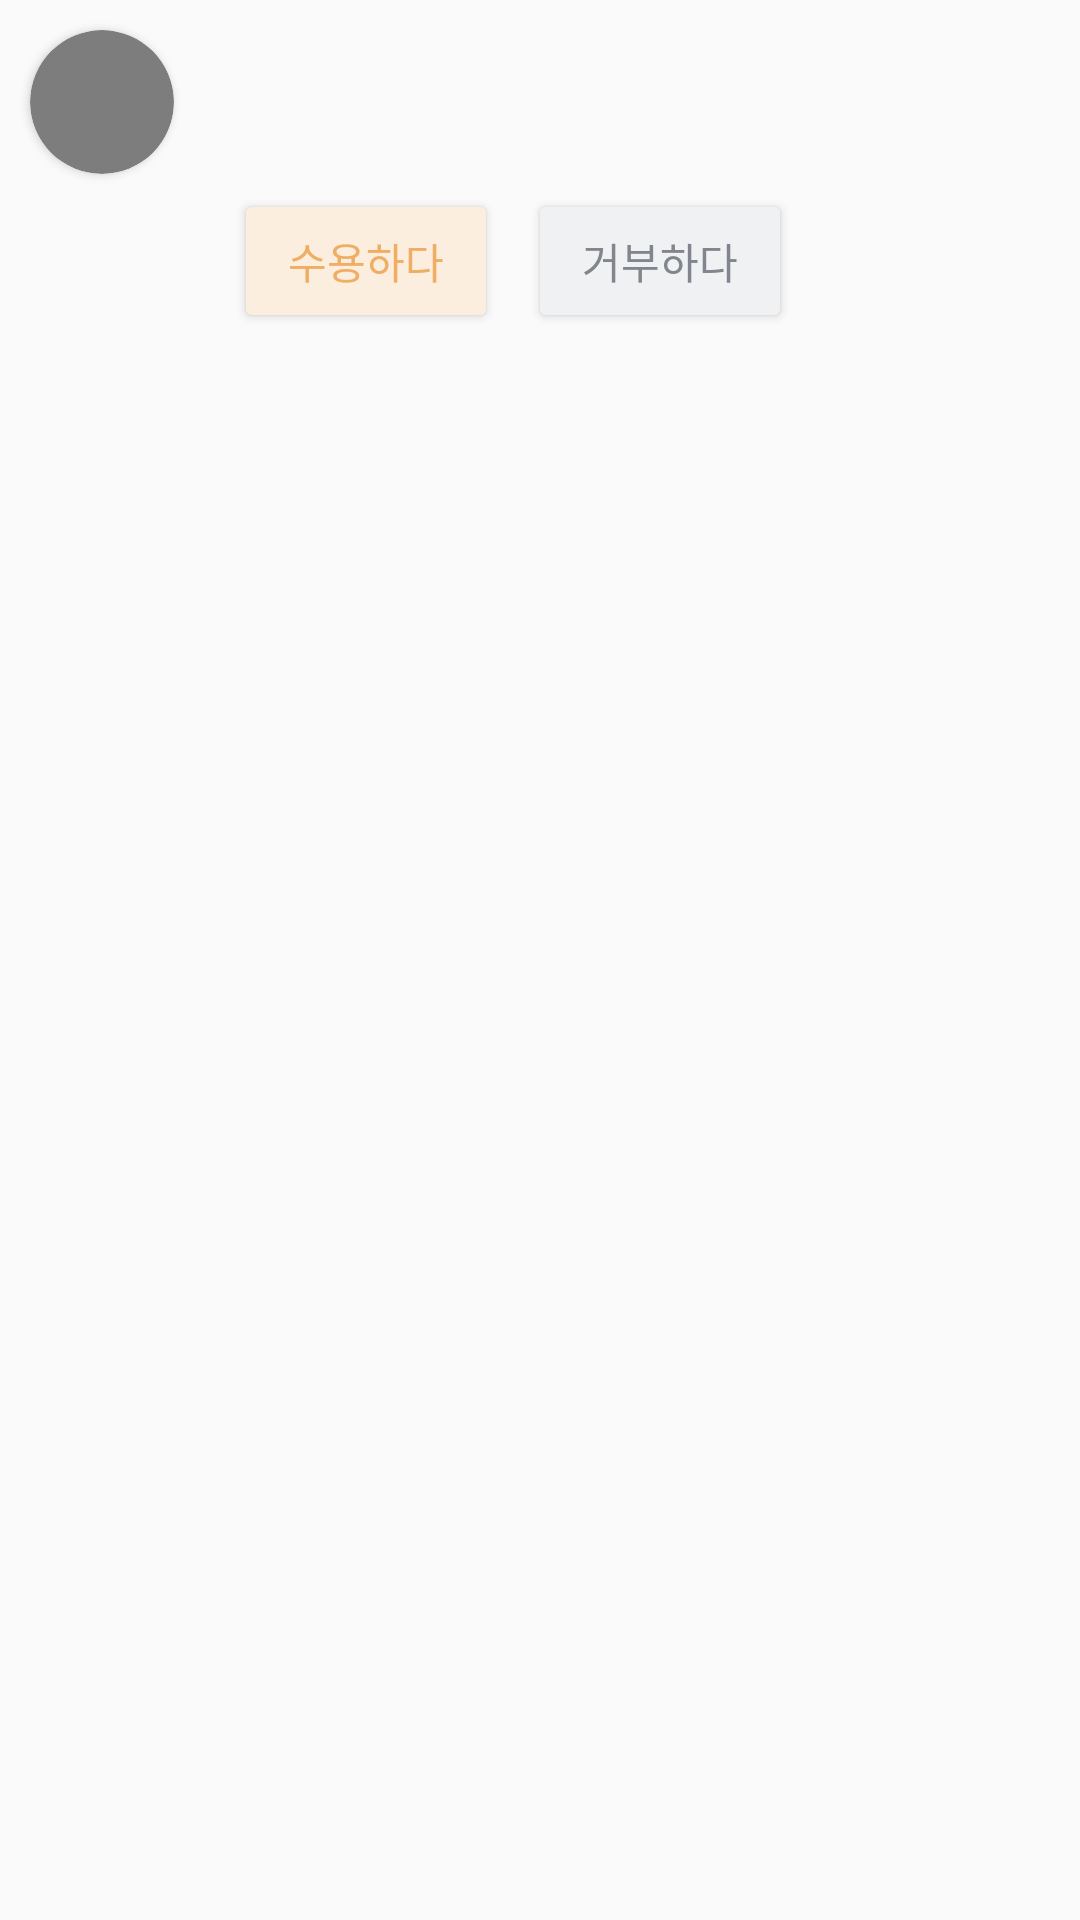

Here is an Android app screen rendered from its layout file. Give the layout XML and the strings, colors and styles it references.
<!-- AndroidManifest.xml: application theme Theme.MomentUp -->
<!-- res/layout/notification_recycler_item.xml -->
<?xml version="1.0" encoding="utf-8"?>
<LinearLayout xmlns:android="http://schemas.android.com/apk/res/android"
    xmlns:app="http://schemas.android.com/apk/res-auto"
    xmlns:tools="http://schemas.android.com/tools"
    android:layout_width="match_parent"
    android:layout_height="wrap_content"
    android:layout_marginTop="20dp"
    android:orientation="horizontal">

    <androidx.cardview.widget.CardView
        android:layout_width="48dp"
        android:layout_height="48dp"
        android:layout_margin="10dp"
        app:cardCornerRadius="24dp">

        <ImageView
            android:id="@+id/head_img"
            android:layout_width="48dp"
            android:layout_height="48dp"
            android:src="@drawable/notification_gray_bg" />

    </androidx.cardview.widget.CardView>

    <LinearLayout
        android:layout_width="match_parent"
        android:layout_height="wrap_content"
        android:layout_margin="10dp"
        android:orientation="vertical">

        <TextView
            android:id="@+id/title"
            android:layout_width="match_parent"
            android:layout_height="wrap_content"
            tools:text="관심을 신청하세요" />

        <TextView
            android:id="@+id/content"
            android:layout_width="match_parent"
            android:layout_height="wrap_content"
            android:layout_marginTop="5dp"
            android:layout_marginBottom="10dp"
            tools:text="Park_Happy 님 팔로우 요청드립니다." />


        <LinearLayout
            android:id="@+id/opt_btn_ll"
            android:layout_width="match_parent"
            android:layout_height="wrap_content">

            <androidx.appcompat.widget.AppCompatButton
                android:id="@+id/accept"
                android:layout_width="wrap_content"
                android:layout_height="wrap_content"
                android:backgroundTint="#FBEEDF"
                android:text="수용하다"
                android:textColor="#F0AD64" />

            <androidx.appcompat.widget.AppCompatButton
                android:id="@+id/refuse"
                android:layout_width="wrap_content"
                android:layout_height="wrap_content"
                android:layout_marginLeft="10dp"
                android:text="거부하다"
                android:backgroundTint="#EFF1F3"
                android:textColor="#80858E" />

        </LinearLayout>

    </LinearLayout>

</LinearLayout>
<!-- resources referenced by this layout -->
<resources>
  <!-- drawable notification_gray_bg (drawable) -->
  <?xml version="1.0" encoding="utf-8"?>
  <shape xmlns:android="http://schemas.android.com/apk/res/android">
  
      <corners android:radius="24dp" />
      <solid android:color="#7D7D7D" />
  
  </shape>
  <style name="Theme.MomentUp" parent="Theme.AppCompat.DayNight.DarkActionBar">
          
          <item name="android:windowNoTitle">true</item>
          <item name="windowNoTitle">true</item>
          <item name="windowActionBar">false</item>
  
          
          <item name="colorPrimary">@color/primary</item>
          <item name="colorPrimaryVariant">@color/primary</item>
          <item name="colorOnPrimary">@color/white</item>
          
          <item name="colorSecondary">@color/primary</item>
          <item name="colorSecondaryVariant">@color/primary</item>
          <item name="colorOnSecondary">@color/black</item>
          
          <item name="android:statusBarColor">?attr/colorPrimaryVariant</item>
      </style>
  <color name="primary">#FF8417</color>
  <color name="white">#FFFFFFFF</color>
  <color name="black">#FF000000</color>
</resources>
